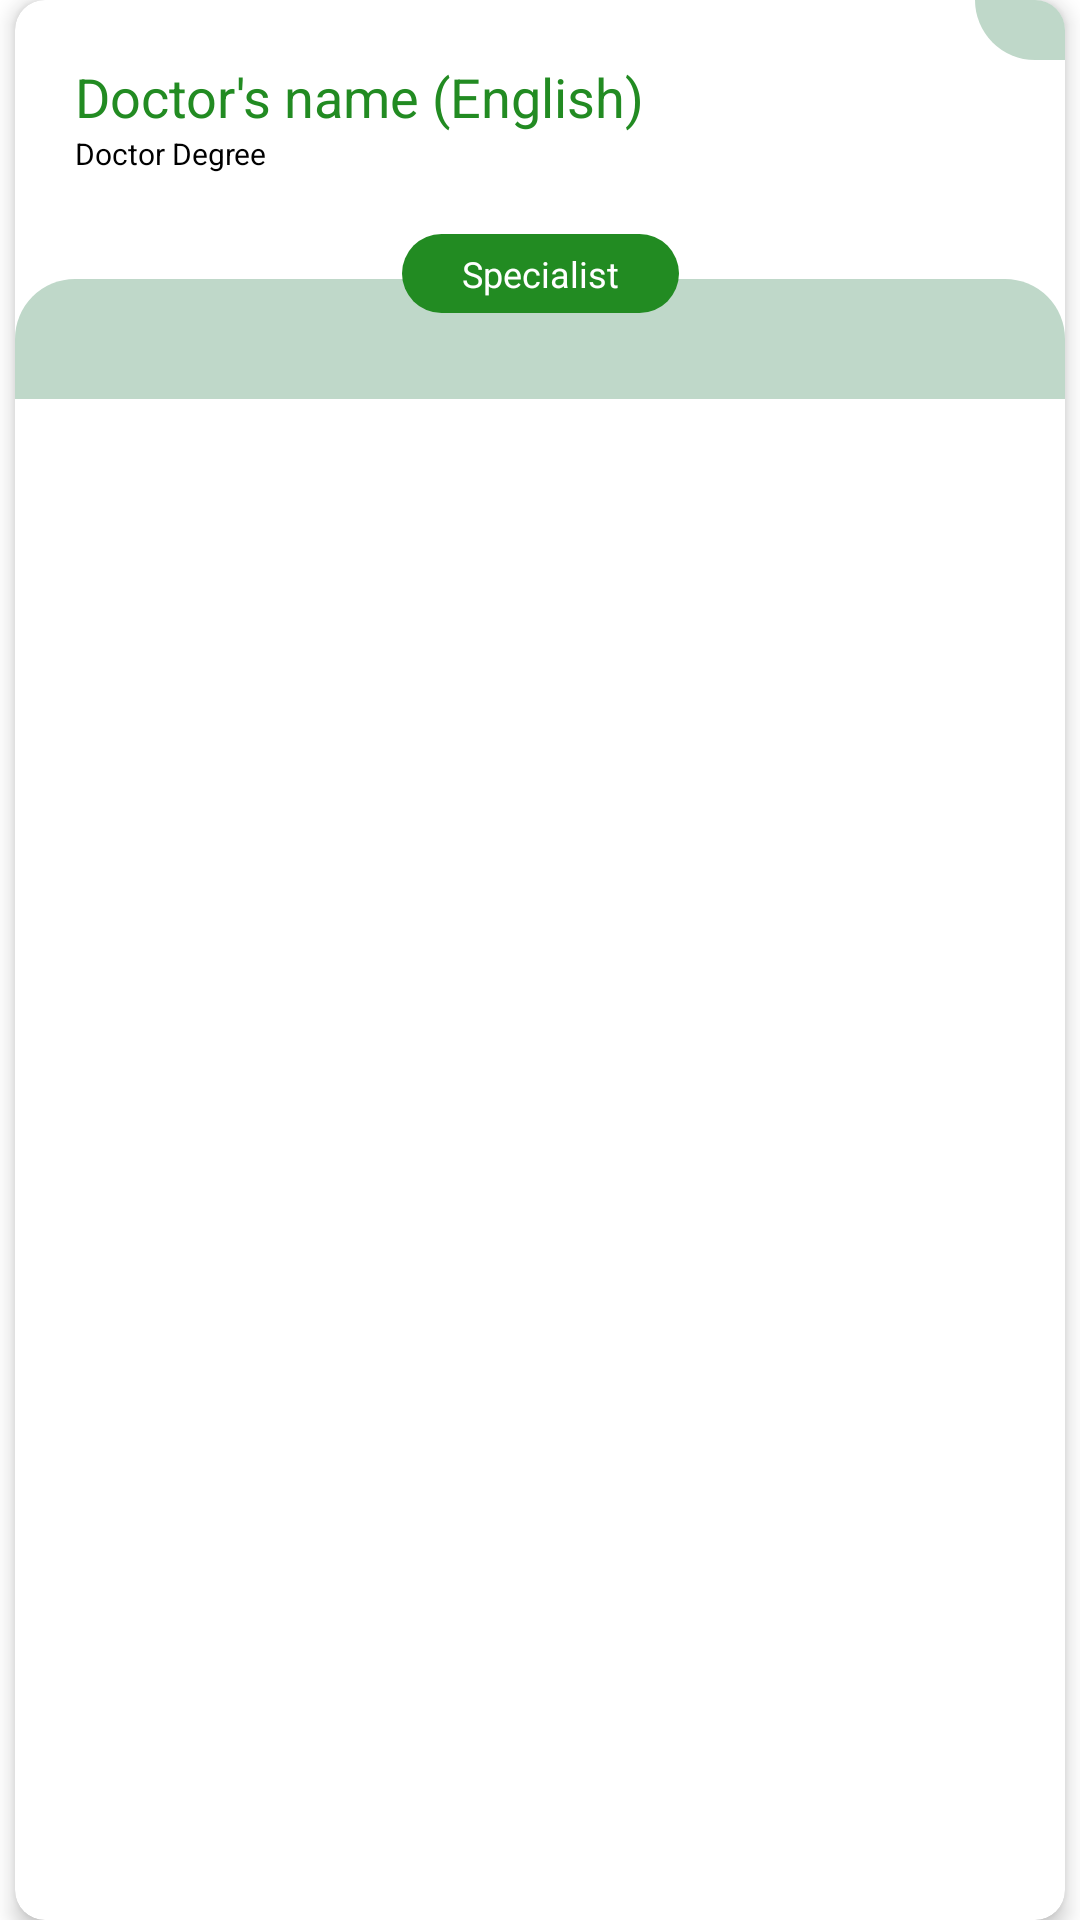

Write the Android layout XML for this screen, with the resource values it uses.
<!-- AndroidManifest.xml: application theme Theme.EasyHealth -->
<!-- res/layout/layout_doc_spe.xml -->
<?xml version="1.0" encoding="utf-8"?>
<androidx.constraintlayout.widget.ConstraintLayout
    xmlns:android="http://schemas.android.com/apk/res/android"
    xmlns:app="http://schemas.android.com/apk/res-auto"
    xmlns:tools="http://schemas.android.com/tools"
    android:layout_width="match_parent"
    android:layout_height="wrap_content"
    >
    <androidx.cardview.widget.CardView
        android:layout_width="fill_parent"
        android:layout_height="wrap_content"
        android:layout_margin="@dimen/dimen_5"
        app:cardCornerRadius="@dimen/dimen_10"
        app:cardElevation="@dimen/dimen_4"
        app:layout_constraintBottom_toBottomOf="parent"
        app:layout_constraintEnd_toEndOf="parent"
        app:layout_constraintStart_toStartOf="parent"
        app:layout_constraintTop_toTopOf="parent">
        <RelativeLayout
            android:layout_width="match_parent"
            android:layout_height="wrap_content"
            >
            <androidx.constraintlayout.widget.ConstraintLayout
                android:layout_width="match_parent"
                android:layout_height="match_parent"
                >
                <androidx.constraintlayout.widget.ConstraintLayout
                    android:id="@+id/constraint_doc_name"
                    android:layout_width="match_parent"
                    android:layout_height="wrap_content"

                    android:paddingLeft="@dimen/dimen_20"
                    android:paddingVertical="@dimen/dimen_20"
                    android:layout_marginRight="@dimen/dimen_50"

                    app:layout_constraintTop_toTopOf="parent"
                    app:layout_constraintStart_toStartOf="parent"
                    android:paddingStart="@dimen/dimen_20"
                    android:layout_marginEnd="@dimen/dimen_50"
                    tools:ignore="RtlSymmetry">
                    <LinearLayout
                        android:id="@+id/linear_doc_name"
                        android:layout_width="match_parent"
                        android:layout_height="wrap_content"
                        android:orientation="horizontal"
                        app:layout_constraintTop_toTopOf="parent"
                        app:layout_constraintStart_toStartOf="parent"
                        >
                        <TextView
                            android:id="@+id/text_doc_name_layout"
                            android:layout_width="match_parent"
                            android:layout_height="wrap_content"
                            android:text="@string/doc_name_eng"
                            android:textColor="?attr/colorPrimary"
                            android:textSize="@dimen/dimen_18"
                            android:gravity="start"
                            />

                    </LinearLayout>
                    <TextView
                        android:id="@+id/text_doc_degree_layout"
                        android:layout_width="match_parent"
                        android:layout_height="wrap_content"
                        android:text="@string/doc_deg"
                        android:textColor="?attr/colorOnPrimarySurface"
                        android:textSize="@dimen/dimen_10"
                        android:gravity="start"
                        app:layout_constraintTop_toBottomOf="@+id/linear_doc_name"
                        app:layout_constraintStart_toStartOf="parent"
                        />

                </androidx.constraintlayout.widget.ConstraintLayout>
                <LinearLayout
                    android:id="@+id/linear_favourite"
                    android:layout_width="wrap_content"
                    android:layout_height="wrap_content"
                    android:background="@drawable/favourite_bg"
                    android:paddingHorizontal="@dimen/dimen_5"
                    android:paddingVertical="@dimen/dimen_10"
                    app:layout_constraintTop_toTopOf="parent"
                    app:layout_constraintEnd_toEndOf="parent"
                    >
                    <ImageButton
                        android:id="@+id/img_favorite_border"
                        android:layout_width="wrap_content"
                        android:layout_height="match_parent"
                        android:paddingHorizontal="@dimen/dimen_10"
                        android:src="@drawable/ic_favorite_border"
                        android:background="@android:color/transparent"
                        tools:ignore="ContentDescription" />
                    <ImageButton
                        android:id="@+id/img_favorite_fillup"
                        android:layout_width="wrap_content"
                        android:layout_height="match_parent"
                        android:paddingHorizontal="@dimen/dimen_10"
                        android:src="@drawable/ic_favorite_fillup"
                        android:background="@android:color/transparent"
                        android:visibility="gone"
                        tools:ignore="ContentDescription" />
                </LinearLayout>
                <androidx.constraintlayout.widget.ConstraintLayout
                    android:id="@+id/constraint_specialist"
                    android:layout_width="match_parent"
                    android:layout_height="wrap_content"
                    android:layout_marginTop="@dimen/dimen_15"
                    android:background="@drawable/diag_serial_bg"
                    app:layout_constraintTop_toBottomOf="@+id/constraint_doc_name"
                    >
                    <androidx.recyclerview.widget.RecyclerView
                        android:id="@+id/recycler_specialist_layout"
                        android:layout_width="match_parent"
                        android:layout_height="wrap_content"
                        android:orientation="vertical"
                        android:layout_gravity="center_horizontal"
                        app:layout_constraintTop_toTopOf="parent"
                        app:layout_constraintStart_toStartOf="parent"
                        app:layout_constraintEnd_toEndOf="parent"
                        android:paddingHorizontal="@dimen/dimen_20"
                        android:paddingVertical="@dimen/dimen_20"
                        />
                </androidx.constraintlayout.widget.ConstraintLayout>
                <TextView
                    android:id="@+id/text_doc_spe_title_layout"
                    android:layout_width="wrap_content"
                    android:layout_height="wrap_content"
                    android:text="@string/specialist"
                    android:textColor="@color/white"
                    android:textSize="@dimen/dimen_12"
                    android:paddingHorizontal="@dimen/dimen_20"
                    android:paddingVertical="@dimen/dimen_5"
                    android:background="@drawable/around_bg"
                    app:layout_constraintStart_toStartOf="parent"
                    app:layout_constraintEnd_toEndOf="parent"
                    app:layout_constraintTop_toBottomOf="@+id/constraint_doc_name"
                    />
            </androidx.constraintlayout.widget.ConstraintLayout>
        </RelativeLayout>
    </androidx.cardview.widget.CardView>
</androidx.constraintlayout.widget.ConstraintLayout>
<!-- resources referenced by this layout -->
<resources>
  <color name="white">#FFFFFFFF</color>
  <dimen name="dimen_10">10sp</dimen>
  <dimen name="dimen_12">12sp</dimen>
  <dimen name="dimen_15">15sp</dimen>
  <dimen name="dimen_18">18sp</dimen>
  <dimen name="dimen_20">20sp</dimen>
  <dimen name="dimen_4">4sp</dimen>
  <dimen name="dimen_5">5sp</dimen>
  <dimen name="dimen_50">50sp</dimen>
  <!-- drawable around_bg (drawable) -->
  <?xml version="1.0" encoding="utf-8"?>
  <shape xmlns:android="http://schemas.android.com/apk/res/android">
  
      <solid
          android:color="@color/color_primary_1"
          android:width="@dimen/dimen_2"
          />
  
      <corners
          android:bottomRightRadius="@dimen/dimen_15"
          android:bottomLeftRadius="@dimen/dimen_15"
          android:topLeftRadius="@dimen/dimen_15"
          android:topRightRadius="@dimen/dimen_15" />
  
  </shape>
  <!-- drawable diag_serial_bg (drawable) -->
  <?xml version="1.0" encoding="utf-8"?>
  <shape xmlns:android="http://schemas.android.com/apk/res/android">
  
      <solid
          android:color="@color/color_3"
          android:width="@dimen/dimen_3"/>
  
  
      <corners
          android:bottomRightRadius="@dimen/dimen_0"
          android:bottomLeftRadius="@dimen/dimen_0"
          android:topLeftRadius="@dimen/dimen_20"
          android:topRightRadius="@dimen/dimen_20" />
  
  </shape>
  <!-- drawable favourite_bg (drawable) -->
  <?xml version="1.0" encoding="utf-8"?>
  <shape xmlns:android="http://schemas.android.com/apk/res/android">
  
      <solid
          android:color="@color/color_3"
          android:width="3dp"/>
  
  
      <corners
          android:bottomRightRadius="@dimen/dimen_0"
          android:bottomLeftRadius="@dimen/dimen_20"
          android:topLeftRadius="@dimen/dimen_0"
          android:topRightRadius="@dimen/dimen_0" />
  
  </shape>
  <string name="doc_deg">Doctor Degree</string>
  <string name="doc_name_eng">Doctor\'s name (English)</string>
  <string name="specialist">Specialist </string>
  <style name="Theme.EasyHealth" parent="Theme.MaterialComponents.DayNight.NoActionBar">
          <item name="colorPrimary">@color/color_primary_1</item>
          <item name="colorPrimaryVariant">@color/color_primary_1</item>
          <item name="colorOnPrimary">@color/white</item>
  
          <item name="colorSecondary">@color/color_primary_2</item>
          <item name="colorSecondaryVariant">@color/color_primary_3</item>
          <item name="colorOnSecondary">@color/black</item>
          <item name="android:statusBarColor" tools:targetApi="l">?attr/colorPrimaryVariant</item>
  
  
          <item name="colorOnPrimarySurface">@color/black</item>
          <item name="android:textColor">@color/black</item>
          <item name="android:textColorHint">@color/color_primary_1</item>
  
  
      </style>
  <color name="color_primary_1">#228B22</color>
  <dimen name="dimen_2">2sp</dimen>
  <color name="color_3">#bfd8c9</color>
  <dimen name="dimen_3">3sp</dimen>
  <dimen name="dimen_0">0sp</dimen>
  <color name="color_primary_2">#73b839</color>
  <color name="color_primary_3">#73b839</color>
  <color name="black">#FF000000</color>
</resources>
